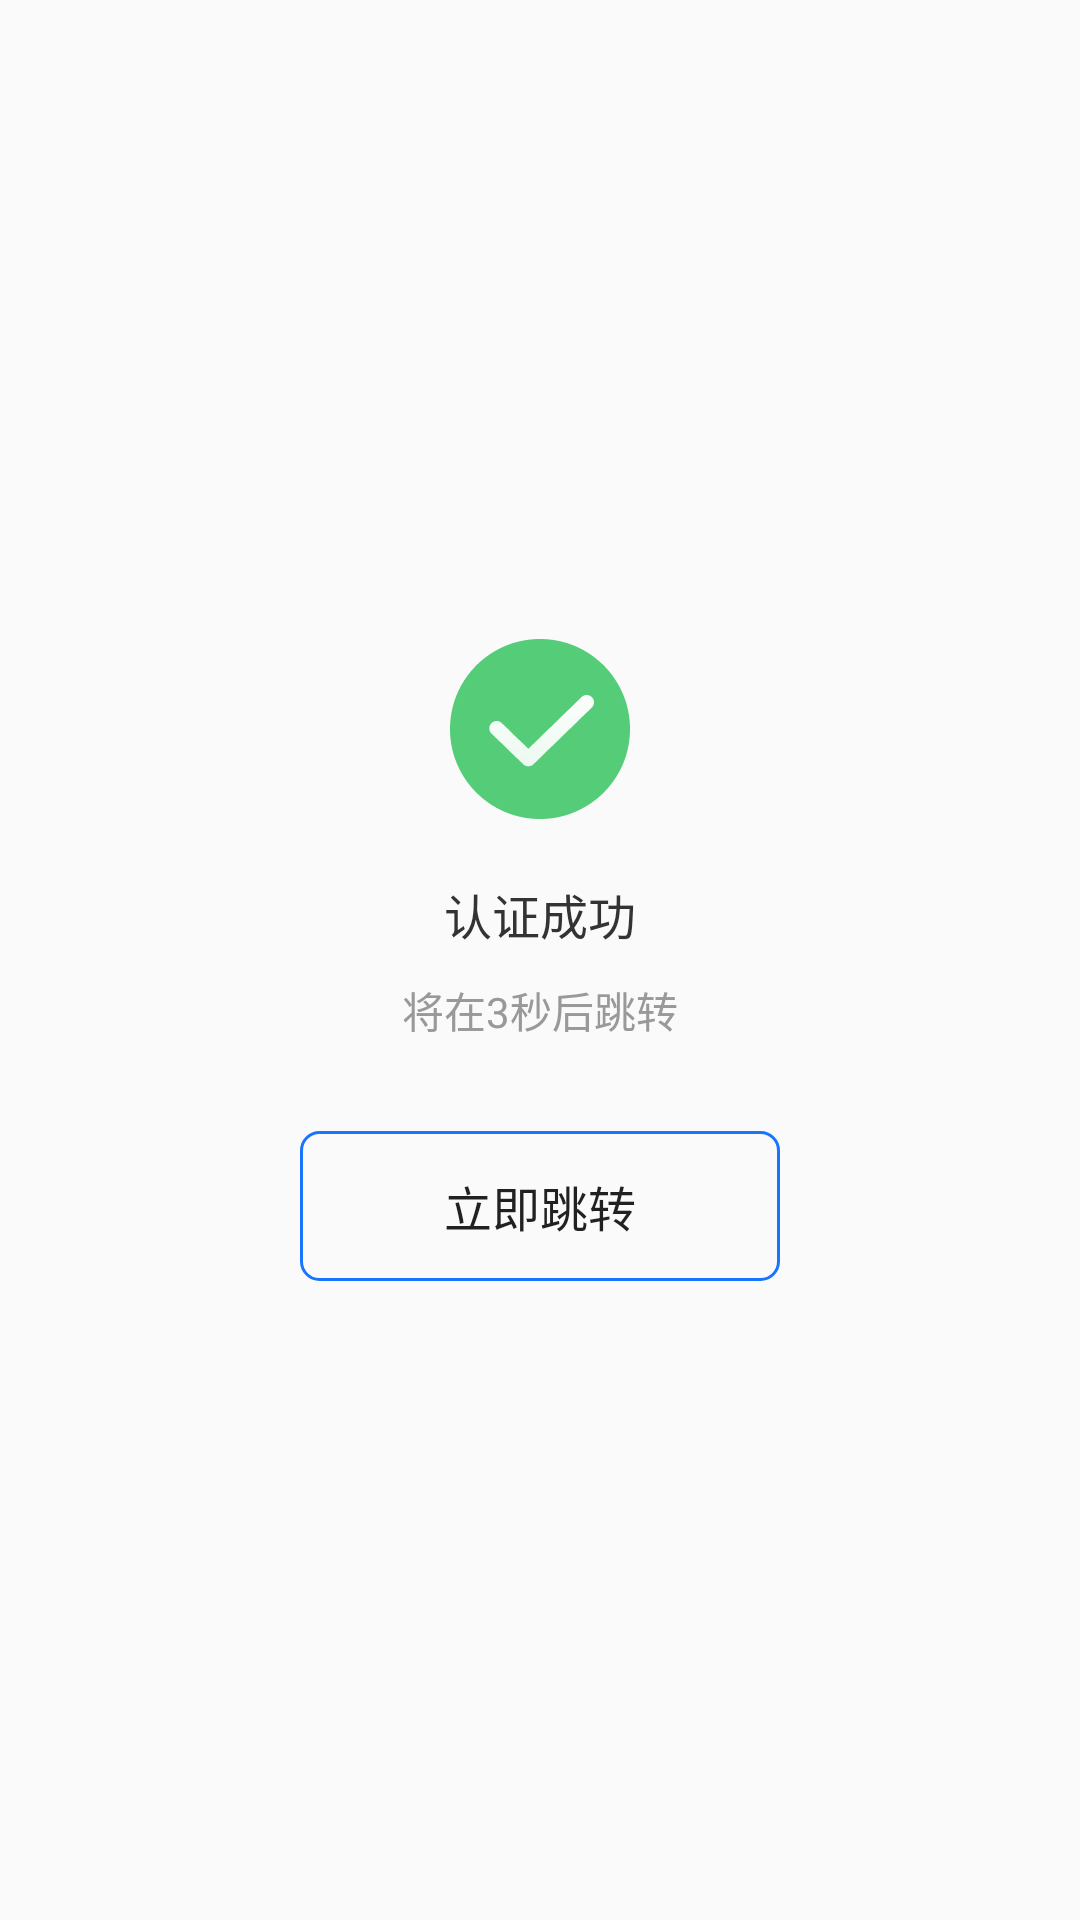

The Android layout XML behind this screen, and the referenced resources:
<!-- AndroidManifest.xml: application theme Theme.AppCompat.Light.NoActionBar -->
<!-- res/layout/activity_auth_success.xml -->
<?xml version="1.0" encoding="utf-8"?>
<FrameLayout xmlns:android="http://schemas.android.com/apk/res/android"
    android:layout_width="match_parent"
    android:layout_height="match_parent"
    >


    <LinearLayout
        android:layout_width="wrap_content"
        android:layout_height="wrap_content"
        android:orientation="vertical"
        android:layout_gravity="center"
        android:gravity="center"
        >

        <ImageView
            android:layout_width="wrap_content"
            android:layout_height="wrap_content"
            android:src="@drawable/icon_auth_success"
            />

        <TextView
            android:layout_width="wrap_content"
            android:layout_height="wrap_content"
            android:text="@string/medical_auth_success"
            android:textColor="@color/color_333333"
            android:textSize="@dimen/text_size_16"
            android:layout_marginTop="@dimen/dp_20"
            />

        <TextView
            android:id="@+id/auth_success_countdown"
            android:layout_width="wrap_content"
            android:layout_height="wrap_content"
            android:layout_marginTop="@dimen/dp_10"
            android:text= "将在3秒后跳转"
            android:textSize="@dimen/text_size_14"
            android:textColor="@color/color_999999"
            />

        <Button
            android:id="@+id/auth_success_skip"
            android:layout_width="@dimen/dp_160"
            android:layout_height="@dimen/dp_50"
            android:layout_marginTop="@dimen/dp_30"
            android:background="@drawable/bg_blue_round"
            android:textSize="@dimen/text_size_16"
            android:text="@string/medical_skip"
            />

    </LinearLayout>



</FrameLayout>
<!-- resources referenced by this layout -->
<resources>
  <color name="color_333333">#333333</color>
  <color name="color_999999">#999999</color>
  <dimen name="dp_10">10dp</dimen>
  <dimen name="dp_160">160dp</dimen>
  <dimen name="dp_20">20dp</dimen>
  <dimen name="dp_30">30dp</dimen>
  <dimen name="dp_50">50dp</dimen>
  <dimen name="text_size_14">14sp</dimen>
  <dimen name="text_size_16">16sp</dimen>
  <!-- drawable bg_blue_round (drawable) -->
  <?xml version="1.0" encoding="utf-8"?>
  <shape xmlns:android="http://schemas.android.com/apk/res/android">
      <corners android:radius="@dimen/dp_6"/>
      <stroke android:color="@color/color_1975FE" android:width="1dp"/>
  </shape>
  <!-- drawable icon_auth_success: png bitmap (drawable-xhdpi, 3673 bytes) -->
  <string name="medical_auth_success">认证成功</string>
  <string name="medical_skip">立即跳转</string>
  <dimen name="dp_6">6dp</dimen>
  <color name="color_1975FE">#1975FE</color>
</resources>
